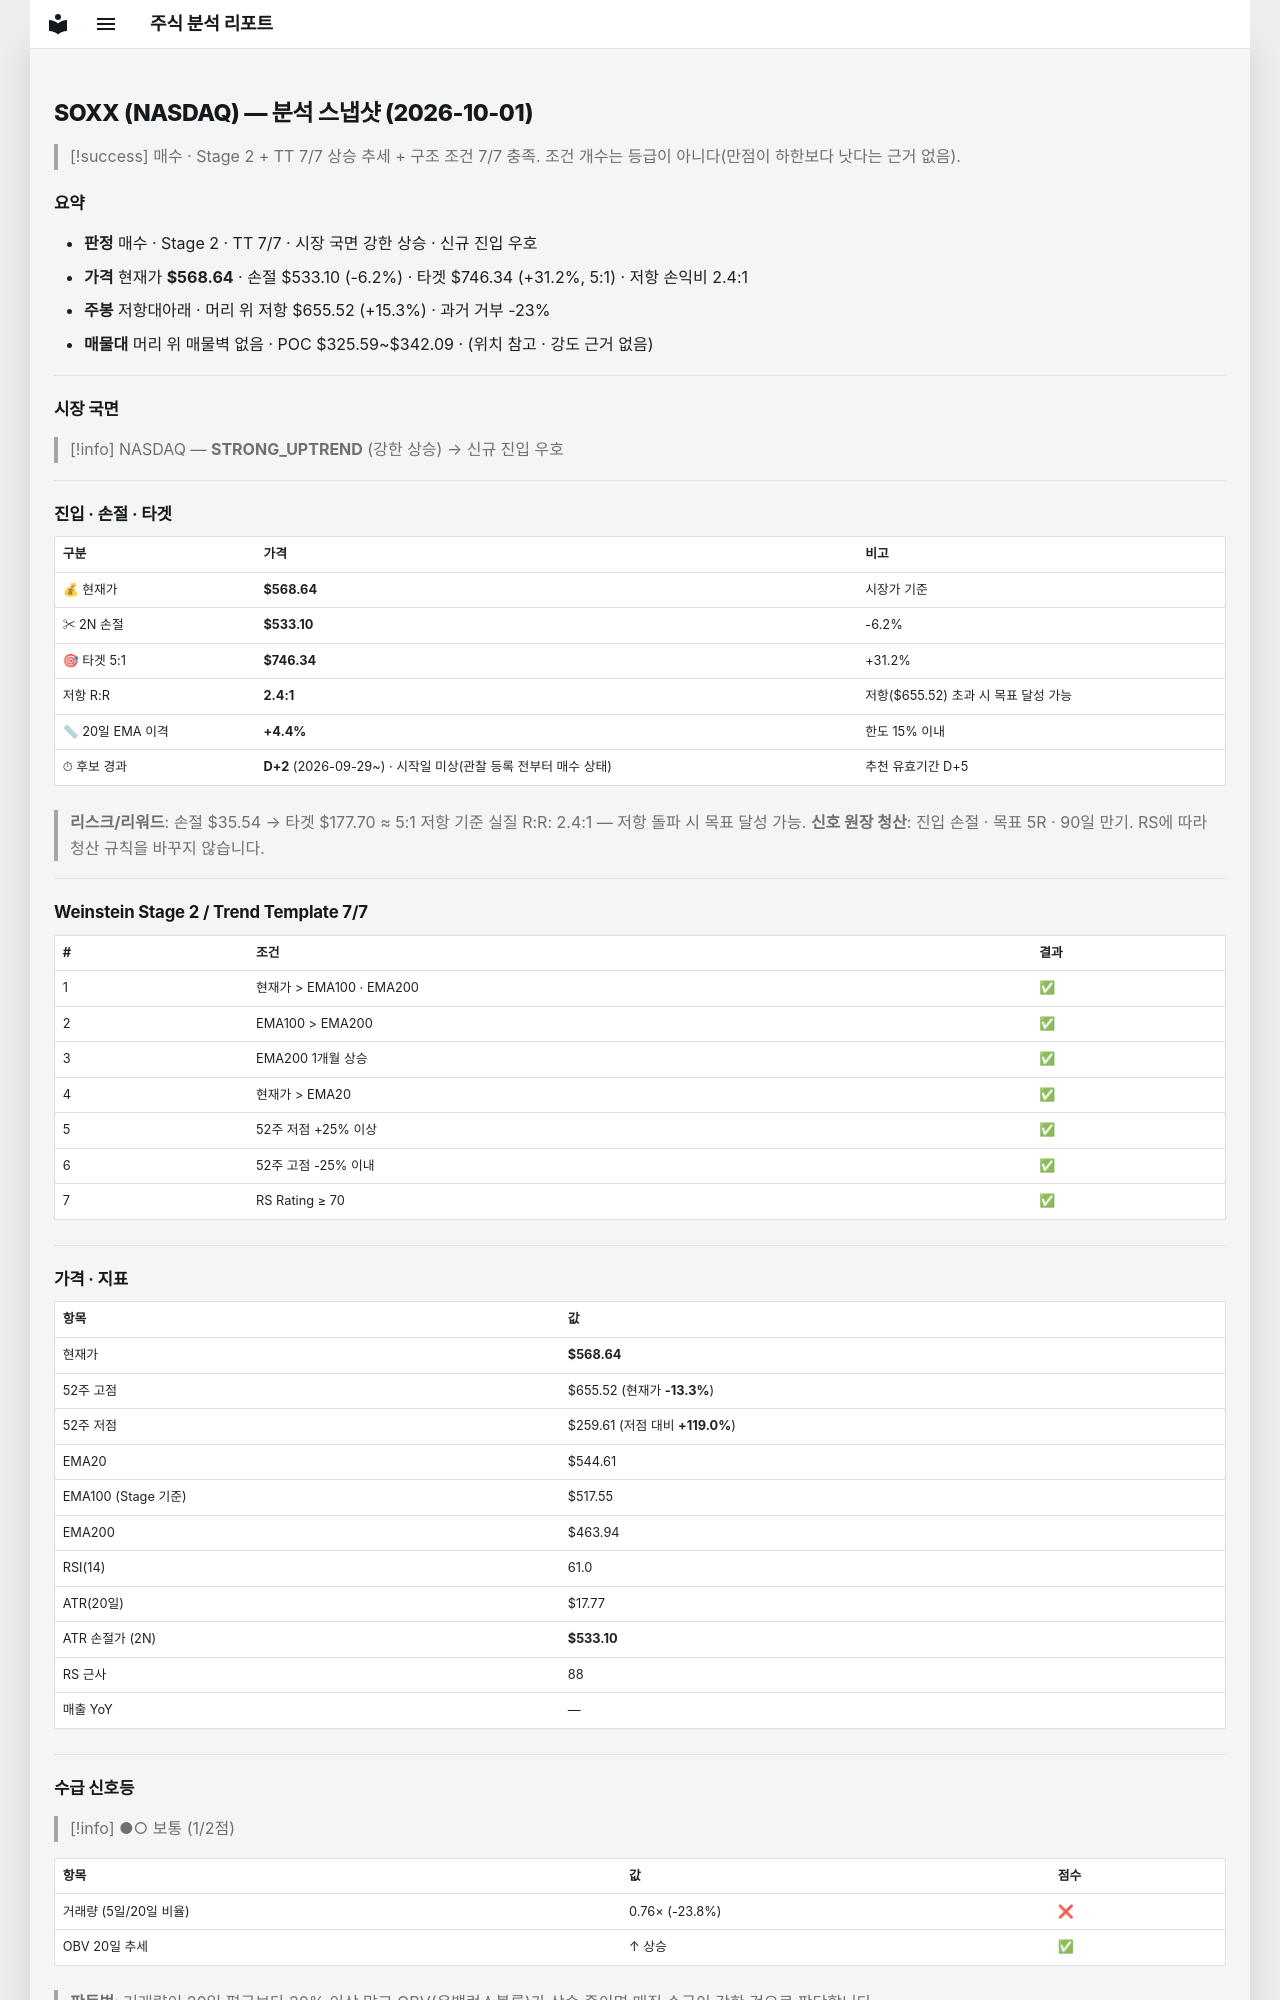

repository: soloandco/stock-reports · page: snapshots/SOXX-2026-10-01/index.html · generator: mkdocs

---
type: analysis-snapshot
title: SOXX 분석 스냅샷
ticker: SOXX
market: NASDAQ
created: 2026-10-01
updated: 2026-10-01
bar-date: 2026-09-30
verdict: 매수후보
real-rr: 2.44
sma50-gap-pct: 4.4
candidate-days: 2
candidate-since: 2026-09-29
candidate-start-unknown: true
weekly-position: 저항대아래
weekly-overhead-price: 655.52
weekly-overhead-pct: 15.3
stage: 2
trend-template-score: 7
tt-max: 7
ma-set: ema-20-100-200
price: 568.6400146484375
stop-price: 533.1005101821426
market-regime: STRONG_UPTREND
supply-demand-score: 1/2
supply-demand-label: 보통
status: tracking
tags:
  - stock-agent
  - watchlist
  - SOXX
  - analysis
related:
  - "[[analysis-template]]"
---

# SOXX (NASDAQ) — 분석 스냅샷 (2026-10-01)

> [!success] 매수 · Stage 2 + TT 7/7
> 상승 추세 + 구조 조건 7/7 충족. 조건 개수는 등급이 아니다(만점이 하한보다 낫다는 근거 없음).

## 요약

- **판정** 매수 · Stage 2 · TT 7/7 · 시장 국면 강한 상승 · 신규 진입 우호
- **가격** 현재가 **$568.64** · 손절 $533.10 (-6.2%) · 타겟 $746.34 (+31.2%, 5:1) · 저항 손익비 2.4:1
- **주봉** 저항대아래 · 머리 위 저항 $655.52 (+15.3%) · 과거 거부 -23%
- **매물대** 머리 위 매물벽 없음 · POC $325.59~$342.09 · (위치 참고 · 강도 근거 없음)

---

## 시장 국면

> [!info] NASDAQ — **STRONG_UPTREND** (강한 상승) → 신규 진입 우호

---

## 진입 · 손절 · 타겟

| 구분 | 가격 | 비고 |
|------|------|------|
| 💰 현재가 | **$568.64** | 시장가 기준 |
| ✂ 2N 손절 | **$533.10** | -6.2% |
| 🎯 타겟 5:1 | **$746.34** | +31.2% |
| 저항 R:R | **2.4:1** | 저항($655.52) 초과 시 목표 달성 가능 |
| 📏 20일 EMA 이격 | **+4.4%** | 한도 15% 이내 |
| ⏱ 후보 경과 | **D+2** (2026-09-29~) · 시작일 미상(관찰 등록 전부터 매수 상태) | 추천 유효기간 D+5 |

> **리스크/리워드**: 손절 $35.54 → 타겟 $177.70 ≈ 5:1
> 저항 기준 실질 R:R: 2.4:1 — 저항 돌파 시 목표 달성 가능.
> **신호 원장 청산**: 진입 손절 · 목표 5R · 90일 만기. RS에 따라 청산 규칙을 바꾸지 않습니다.

---

## Weinstein Stage 2 / Trend Template 7/7

| # | 조건 | 결과 |
|---|------|------|
| 1 | 현재가 > EMA100 · EMA200 | ✅ |
| 2 | EMA100 > EMA200 | ✅ |
| 3 | EMA200 1개월 상승 | ✅ |
| 4 | 현재가 > EMA20 | ✅ |
| 5 | 52주 저점 +25% 이상 | ✅ |
| 6 | 52주 고점 -25% 이내 | ✅ |
| 7 | RS Rating ≥ 70 | ✅ |

---

## 가격 · 지표

| 항목 | 값 |
|------|---|
| 현재가 | **$568.64** |
| 52주 고점 | $655.52 (현재가 **-13.3%**) |
| 52주 저점 | $259.61 (저점 대비 **+119.0%**) |
| EMA20 | $544.61 |
| EMA100 (Stage 기준) | $517.55 |
| EMA200 | $463.94 |
| RSI(14) | 61.0 |
| ATR(20일) | $17.77 |
| ATR 손절가 (2N) | **$533.10** |
| RS 근사 | 88 |
| 매출 YoY | — |

---
## 수급 신호등

> [!info] ●○ 보통 (1/2점)

| 항목 | 값 | 점수 |
|------|------|------|
| 거래량 (5일/20일 비율) | 0.76× (-23.8%) | ❌ |
| OBV 20일 추세 | ↑ 상승 | ✅ |

> **판독법**: 거래량이 20일 평균보다 20% 이상 많고 OBV(온밸런스볼륨)가 상승 중이면 매집 수급이 강한 것으로 판단합니다.

---
